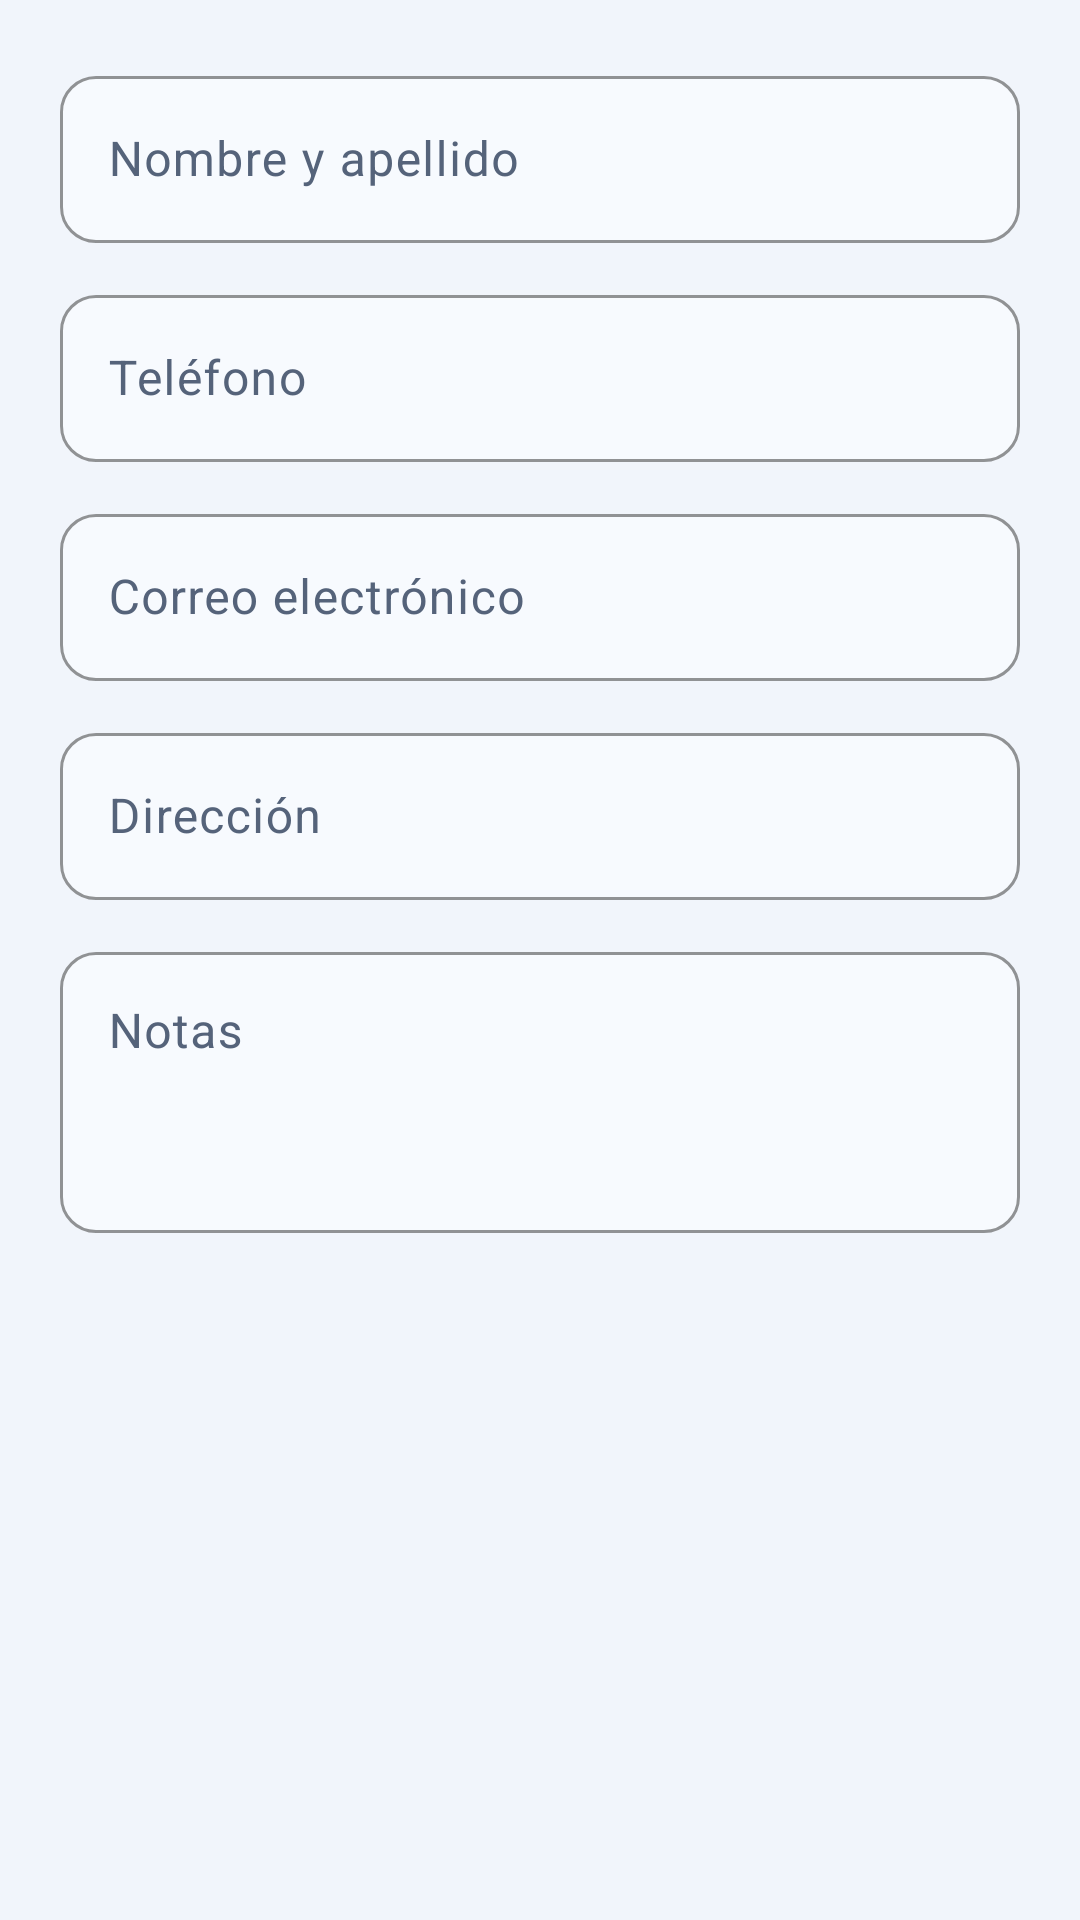

Produce the Android XML layout that renders to this screen, including the resource entries it uses.
<!-- AndroidManifest.xml: application theme Theme.AirServicePro -->
<!-- res/layout/fragment_cliente_detalle.xml -->
<?xml version="1.0" encoding="utf-8"?>
<ScrollView xmlns:android="http://schemas.android.com/apk/res/android"
    xmlns:app="http://schemas.android.com/apk/res-auto"
    android:layout_width="match_parent"
    android:layout_height="wrap_content"
    android:background="@color/background">

    <LinearLayout
        android:layout_width="match_parent"
        android:layout_height="wrap_content"
        android:orientation="vertical"
        android:padding="20dp">

        <com.google.android.material.textfield.TextInputLayout
            style="@style/Widget.AirService.TextInputLayout"
            android:layout_width="match_parent"
            android:layout_height="wrap_content"
            android:hint="@string/hint_name">

            <com.google.android.material.textfield.TextInputEditText
                android:id="@+id/etNombre"
                android:layout_width="match_parent"
                android:layout_height="wrap_content"
                android:importantForAutofill="no"
                android:inputType="textCapWords|textPersonName"
                android:maxLines="1"
                android:textColor="@color/textPrimary"
                android:textSize="16sp" />
        </com.google.android.material.textfield.TextInputLayout>

        <com.google.android.material.textfield.TextInputLayout
            style="@style/Widget.AirService.TextInputLayout"
            android:layout_width="match_parent"
            android:layout_height="wrap_content"
            android:layout_marginTop="12dp"
            android:hint="@string/hint_phone">

            <com.google.android.material.textfield.TextInputEditText
                android:id="@+id/etTelefono"
                android:layout_width="match_parent"
                android:layout_height="wrap_content"
                android:importantForAutofill="no"
                android:inputType="phone"
                android:maxLines="1"
                android:textColor="@color/textPrimary"
                android:textSize="16sp" />
        </com.google.android.material.textfield.TextInputLayout>

        <com.google.android.material.textfield.TextInputLayout
            style="@style/Widget.AirService.TextInputLayout"
            android:layout_width="match_parent"
            android:layout_height="wrap_content"
            android:layout_marginTop="12dp"
            android:hint="@string/hint_email">

            <com.google.android.material.textfield.TextInputEditText
                android:id="@+id/etEmail"
                android:layout_width="match_parent"
                android:layout_height="wrap_content"
                android:importantForAutofill="no"
                android:inputType="textEmailAddress"
                android:maxLines="1"
                android:textColor="@color/textPrimary"
                android:textSize="16sp" />
        </com.google.android.material.textfield.TextInputLayout>

        <com.google.android.material.textfield.TextInputLayout
            style="@style/Widget.AirService.TextInputLayout"
            android:layout_width="match_parent"
            android:layout_height="wrap_content"
            android:layout_marginTop="12dp"
            android:hint="@string/hint_address">

            <com.google.android.material.textfield.TextInputEditText
                android:id="@+id/etDireccion"
                android:layout_width="match_parent"
                android:layout_height="wrap_content"
                android:importantForAutofill="no"
                android:inputType="textPostalAddress"
                android:maxLines="2"
                android:textColor="@color/textPrimary"
                android:textSize="16sp" />
        </com.google.android.material.textfield.TextInputLayout>

        <com.google.android.material.textfield.TextInputLayout
            style="@style/Widget.AirService.TextInputLayout"
            android:layout_width="match_parent"
            android:layout_height="wrap_content"
            android:layout_marginTop="12dp"
            android:hint="@string/hint_notes">

            <com.google.android.material.textfield.TextInputEditText
                android:id="@+id/etNotas"
                android:layout_width="match_parent"
                android:layout_height="wrap_content"
                android:gravity="top|start"
                android:importantForAutofill="no"
                android:inputType="textMultiLine|textCapSentences"
                android:minLines="3"
                android:textColor="@color/textPrimary"
                android:textSize="16sp" />
        </com.google.android.material.textfield.TextInputLayout>

    </LinearLayout>
</ScrollView>
<!-- resources referenced by this layout -->
<resources>
  <color name="background">#F1F5FB</color>
  <color name="textPrimary">#0B132B</color>
  <string name="hint_address">Dirección</string>
  <string name="hint_email">Correo electrónico</string>
  <string name="hint_name">Nombre y apellido</string>
  <string name="hint_notes">Notas</string>
  <string name="hint_phone">Teléfono</string>
  <style name="Widget.AirService.TextInputLayout" parent="Widget.Material3.TextInputLayout.OutlinedBox">
          <item name="boxBackgroundColor">@color/inputBackground</item>
          <item name="boxStrokeColor">@color/primary</item>
          <item name="boxStrokeWidth">1dp</item>
          <item name="boxStrokeWidthFocused">2dp</item>
          <item name="boxCornerRadiusTopStart">12dp</item>
          <item name="boxCornerRadiusTopEnd">12dp</item>
          <item name="boxCornerRadiusBottomStart">12dp</item>
          <item name="boxCornerRadiusBottomEnd">12dp</item>
          <item name="hintTextColor">@color/primary</item>
      </style>
  <color name="inputBackground">#F7FAFE</color>
  <color name="primary">#0077A3</color>
  <color name="primaryContainer">#CDEDF8</color>
  <color name="onPrimaryContainer">#FFFFFF</color>
  <color name="containerAlt">#E3EBF5</color>
  <color name="primaryDark">#005F80</color>
  <color name="cardBackground">#FFFFFF</color>
  <color name="textSecondary">#55637A</color>
  <color name="outline">#C7D2E0</color>
  <color name="divider">#DDE5EF</color>
  <color name="rojo">#C62828</color>
  <style name="CustomAlertDialogTheme" parent="ThemeOverlay.Material3.MaterialAlertDialog">
          <item name="colorSurface">@color/cardBackground</item>
          <item name="colorOnSurface">@color/textPrimary</item>
          <item name="colorSurfaceVariant">@color/containerAlt</item>
          <item name="colorOnSurfaceVariant">@color/textSecondary</item>
          <item name="colorPrimary">@color/primary</item>
          <item name="colorOnPrimary">@color/background</item>
          <item name="colorError">@color/rojo</item>
          <item name="colorOnError">@color/textPrimary</item>
          <item name="android:colorBackground">@color/cardBackground</item>
          <item name="android:background">@color/cardBackground</item>
          <item name="android:textColorPrimary">@color/textPrimary</item>
          <item name="android:textColorSecondary">@color/textSecondary</item>
          <item name="android:textColorHint">@color/textSecondary</item>
      </style>
  <style name="Widget.AirService.Button" parent="Widget.Material3.Button">
          <item name="backgroundTint">@color/primary</item>
          <item name="android:textColor">@color/background</item>
          <item name="android:textAllCaps">false</item>
          <item name="cornerRadius">12dp</item>
      </style>
  <style name="Widget.AirService.Fab" parent="Widget.Material3.FloatingActionButton.Primary">
          <item name="backgroundTint">@color/primary</item>
          <item name="tint">@color/onPrimaryContainer</item>
          <item name="elevation">6dp</item>
      </style>
</resources>
